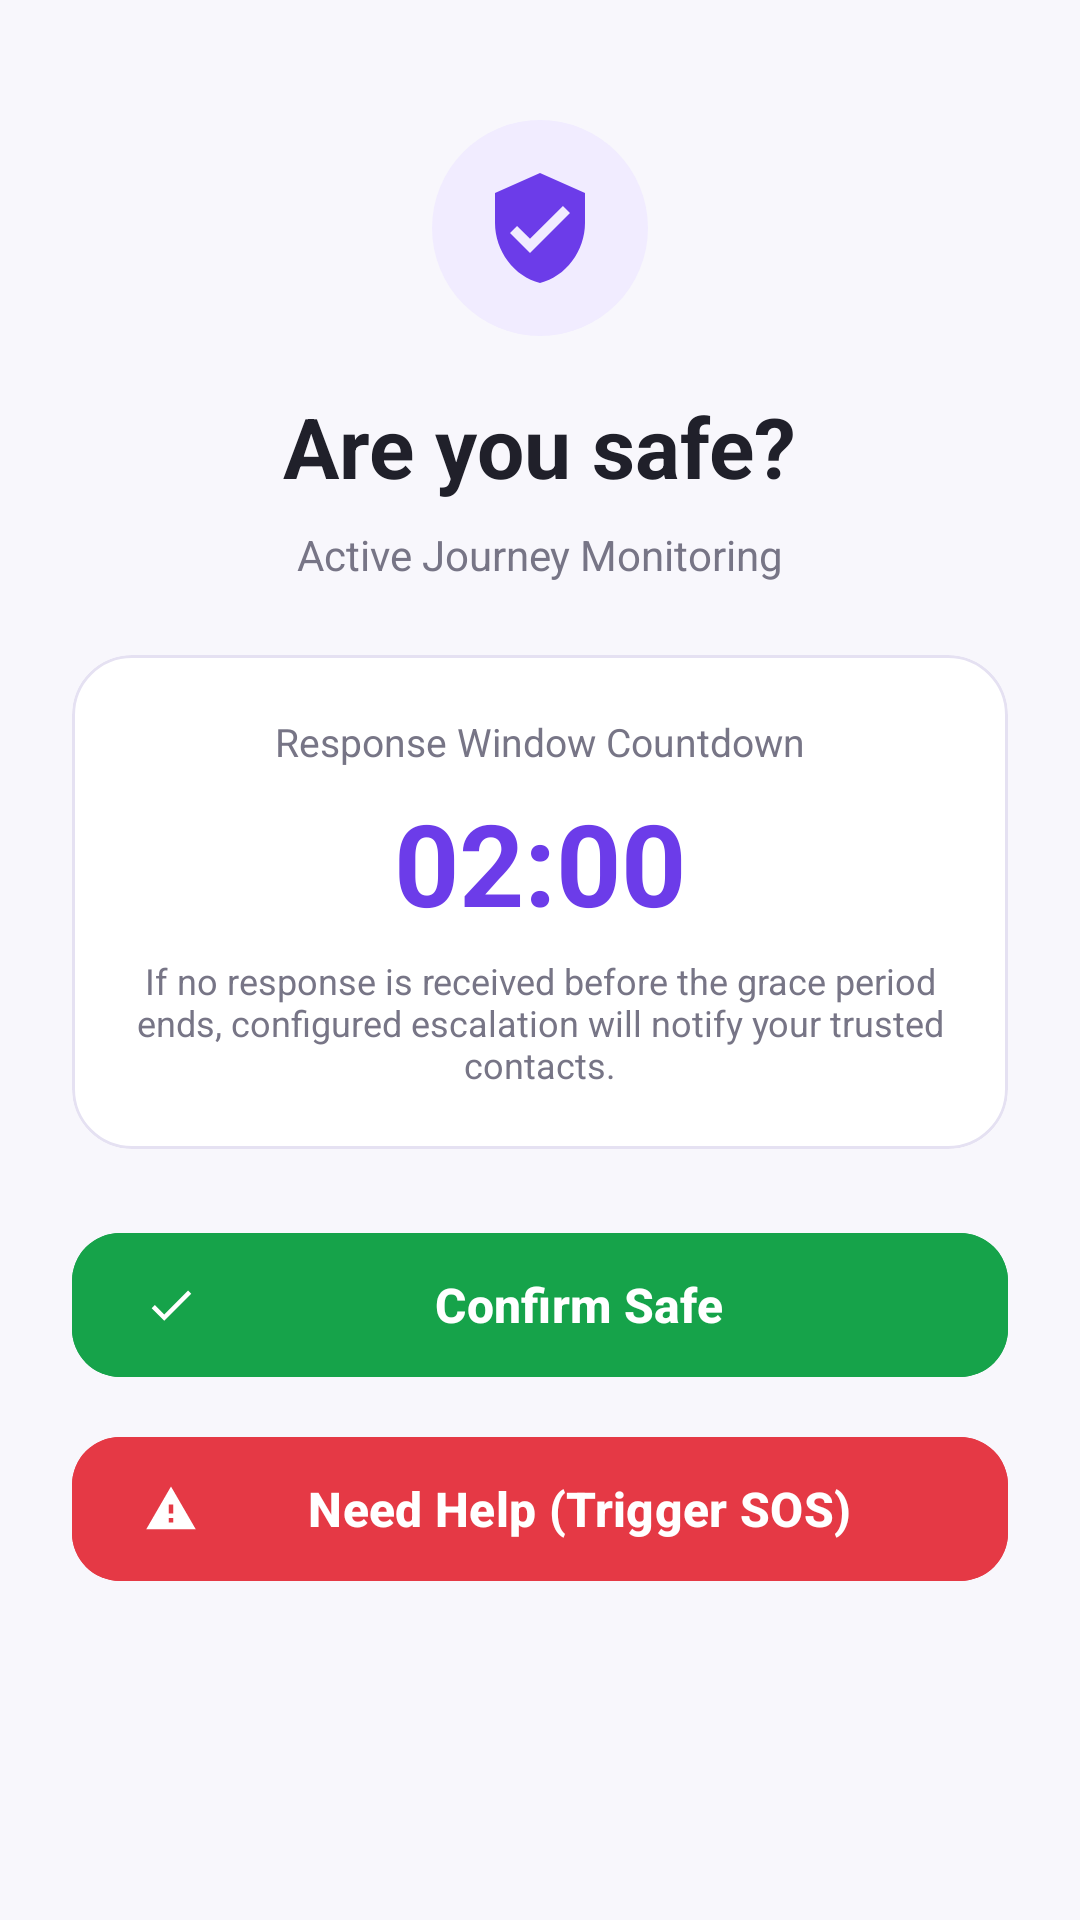

Here is an Android app screen rendered from its layout file. Give the layout XML and the strings, colors and styles it references.
<!-- AndroidManifest.xml: application theme Theme.SafeMe -->
<!-- res/layout/fragment_safety_checkin.xml -->
<?xml version="1.0" encoding="utf-8"?>
<LinearLayout xmlns:android="http://schemas.android.com/apk/res/android"
    xmlns:app="http://schemas.android.com/apk/res-auto"
    android:layout_width="match_parent"
    android:layout_height="match_parent"
    android:background="@color/safeme_background"
    android:gravity="center_horizontal"
    android:orientation="vertical"
    android:padding="24dp">

    <ImageView
        android:layout_width="72dp"
        android:layout_height="72dp"
        android:layout_marginTop="16dp"
        android:background="@drawable/bg_circle_lavender"
        android:contentDescription="Safety Check-in"
        android:padding="16dp"
        android:src="@drawable/ic_safety"
        app:tint="@color/safeme_primary" />

    <TextView
        android:layout_width="wrap_content"
        android:layout_height="wrap_content"
        android:layout_marginTop="18dp"
        android:text="Are you safe?"
        android:textColor="@color/safeme_text_main"
        android:textSize="28sp"
        android:textStyle="bold" />

    <TextView
        android:id="@+id/tvCheckInJourneyDetails"
        android:layout_width="match_parent"
        android:layout_height="wrap_content"
        android:layout_marginTop="8dp"
        android:gravity="center"
        android:text="Active Journey Monitoring"
        android:textColor="@color/safeme_text_secondary"
        android:textSize="14sp" />

    <com.google.android.material.card.MaterialCardView
        android:layout_width="match_parent"
        android:layout_height="wrap_content"
        android:layout_marginTop="24dp"
        app:cardBackgroundColor="@color/safeme_surface"
        app:cardCornerRadius="20dp"
        app:strokeColor="@color/safeme_border"
        app:strokeWidth="1dp">

        <LinearLayout
            android:layout_width="match_parent"
            android:layout_height="wrap_content"
            android:gravity="center"
            android:orientation="vertical"
            android:padding="20dp">

            <TextView
                android:layout_width="wrap_content"
                android:layout_height="wrap_content"
                android:text="Response Window Countdown"
                android:textColor="@color/safeme_text_secondary"
                android:textSize="13sp" />

            <TextView
                android:id="@+id/tvCheckInCountdown"
                android:layout_width="wrap_content"
                android:layout_height="wrap_content"
                android:layout_marginTop="6dp"
                android:text="02:00"
                android:textColor="@color/safeme_primary"
                android:textSize="38sp"
                android:textStyle="bold" />

            <TextView
                android:layout_width="match_parent"
                android:layout_height="wrap_content"
                android:layout_marginTop="6dp"
                android:gravity="center"
                android:text="If no response is received before the grace period ends, configured escalation will notify your trusted contacts."
                android:textColor="@color/safeme_text_secondary"
                android:textSize="12sp" />
        </LinearLayout>
    </com.google.android.material.card.MaterialCardView>

    <ProgressBar
        android:id="@+id/progressCheckIn"
        android:layout_width="32dp"
        android:layout_height="32dp"
        android:layout_marginTop="16dp"
        android:visibility="gone" />

    <com.google.android.material.button.MaterialButton
        android:id="@+id/btnConfirmSafe"
        android:layout_width="match_parent"
        android:layout_height="56dp"
        android:layout_marginTop="24dp"
        android:backgroundTint="@color/safeme_success_green"
        android:text="Confirm Safe"
        android:textAllCaps="false"
        android:textSize="16sp"
        android:textStyle="bold"
        app:cornerRadius="16dp"
        app:icon="@drawable/ic_check" />

    <com.google.android.material.button.MaterialButton
        android:id="@+id/btnNeedHelp"
        android:layout_width="match_parent"
        android:layout_height="56dp"
        android:layout_marginTop="12dp"
        android:backgroundTint="@color/safeme_emergency_red"
        android:text="Need Help (Trigger SOS)"
        android:textAllCaps="false"
        android:textSize="16sp"
        android:textStyle="bold"
        app:cornerRadius="16dp"
        app:icon="@drawable/ic_warning" />

</LinearLayout>
<!-- resources referenced by this layout -->
<resources>
  <color name="safeme_background">#F8F7FC</color>
  <color name="safeme_border">#E5E1F2</color>
  <color name="safeme_emergency_red">#E53945</color>
  <color name="safeme_primary">#6C3CE9</color>
  <color name="safeme_success_green">#16A34A</color>
  <color name="safeme_surface">#FFFFFF</color>
  <color name="safeme_text_main">#20202A</color>
  <color name="safeme_text_secondary">#777586</color>
  <!-- drawable bg_circle_lavender (drawable) -->
  <?xml version="1.0" encoding="utf-8"?>
  <shape xmlns:android="http://schemas.android.com/apk/res/android"
      android:shape="oval">
      <solid android:color="@color/safeme_light_lavender" />
  </shape>
  <!-- drawable ic_check (drawable) -->
  <vector xmlns:android="http://schemas.android.com/apk/res/android" android:width="24dp" android:height="24dp" android:viewportWidth="24" android:viewportHeight="24">
      <path android:fillColor="#FF000000" android:pathData="M9,16.17L4.83,12L3.41,13.41L9,19L21,7L19.59,5.59L9,16.17Z"/>
  </vector>
  <!-- drawable ic_safety (drawable) -->
  <vector xmlns:android="http://schemas.android.com/apk/res/android" android:width="24dp" android:height="24dp" android:viewportWidth="24" android:viewportHeight="24">
      <path android:fillColor="#FF000000" android:pathData="M12,1L3,5V11C3,16.55 6.84,21.74 12,23C17.16,21.74 21,16.55 21,11V5L12,1ZM10,17L6,13L7.41,11.59L10,14.17L16.59,7.58L18,9L10,17Z"/>
  </vector>
  <!-- drawable ic_warning (drawable) -->
  <vector xmlns:android="http://schemas.android.com/apk/res/android" android:width="24dp" android:height="24dp" android:viewportWidth="24" android:viewportHeight="24">
      <path android:fillColor="#FF000000" android:pathData="M1,21H23L12,2L1,21ZM13,18H11V16H13V18ZM13,14H11V10H13V14Z"/>
  </vector>
  <style name="Theme.SafeMe" parent="Theme.Material3.DayNight.NoActionBar">
          <item name="colorPrimary">@color/safeme_primary</item>
          <item name="colorOnPrimary">@color/safeme_white</item>
          <item name="colorPrimaryContainer">@color/safeme_light_lavender</item>
          <item name="colorOnPrimaryContainer">@color/safeme_deep_purple</item>
          <item name="colorSecondary">@color/safeme_deep_purple</item>
          <item name="colorOnSecondary">@color/safeme_white</item>
          <item name="colorError">@color/safeme_emergency_red</item>
          <item name="colorOnError">@color/safeme_white</item>
          <item name="android:colorBackground">@color/safeme_background</item>
          <item name="colorSurface">@color/safeme_surface</item>
          <item name="colorOnSurface">@color/safeme_text_main</item>
          <item name="colorOnSurfaceVariant">@color/safeme_text_secondary</item>
          <item name="colorOutline">@color/safeme_border</item>
          <item name="android:statusBarColor">@android:color/transparent</item>
          <item name="android:navigationBarColor">@color/safeme_surface</item>
          <item name="android:windowLightStatusBar">true</item>
      </style>
  <color name="safeme_light_lavender">#F1ECFF</color>
  <color name="safeme_white">#FFFFFF</color>
  <color name="safeme_deep_purple">#402080</color>
</resources>
